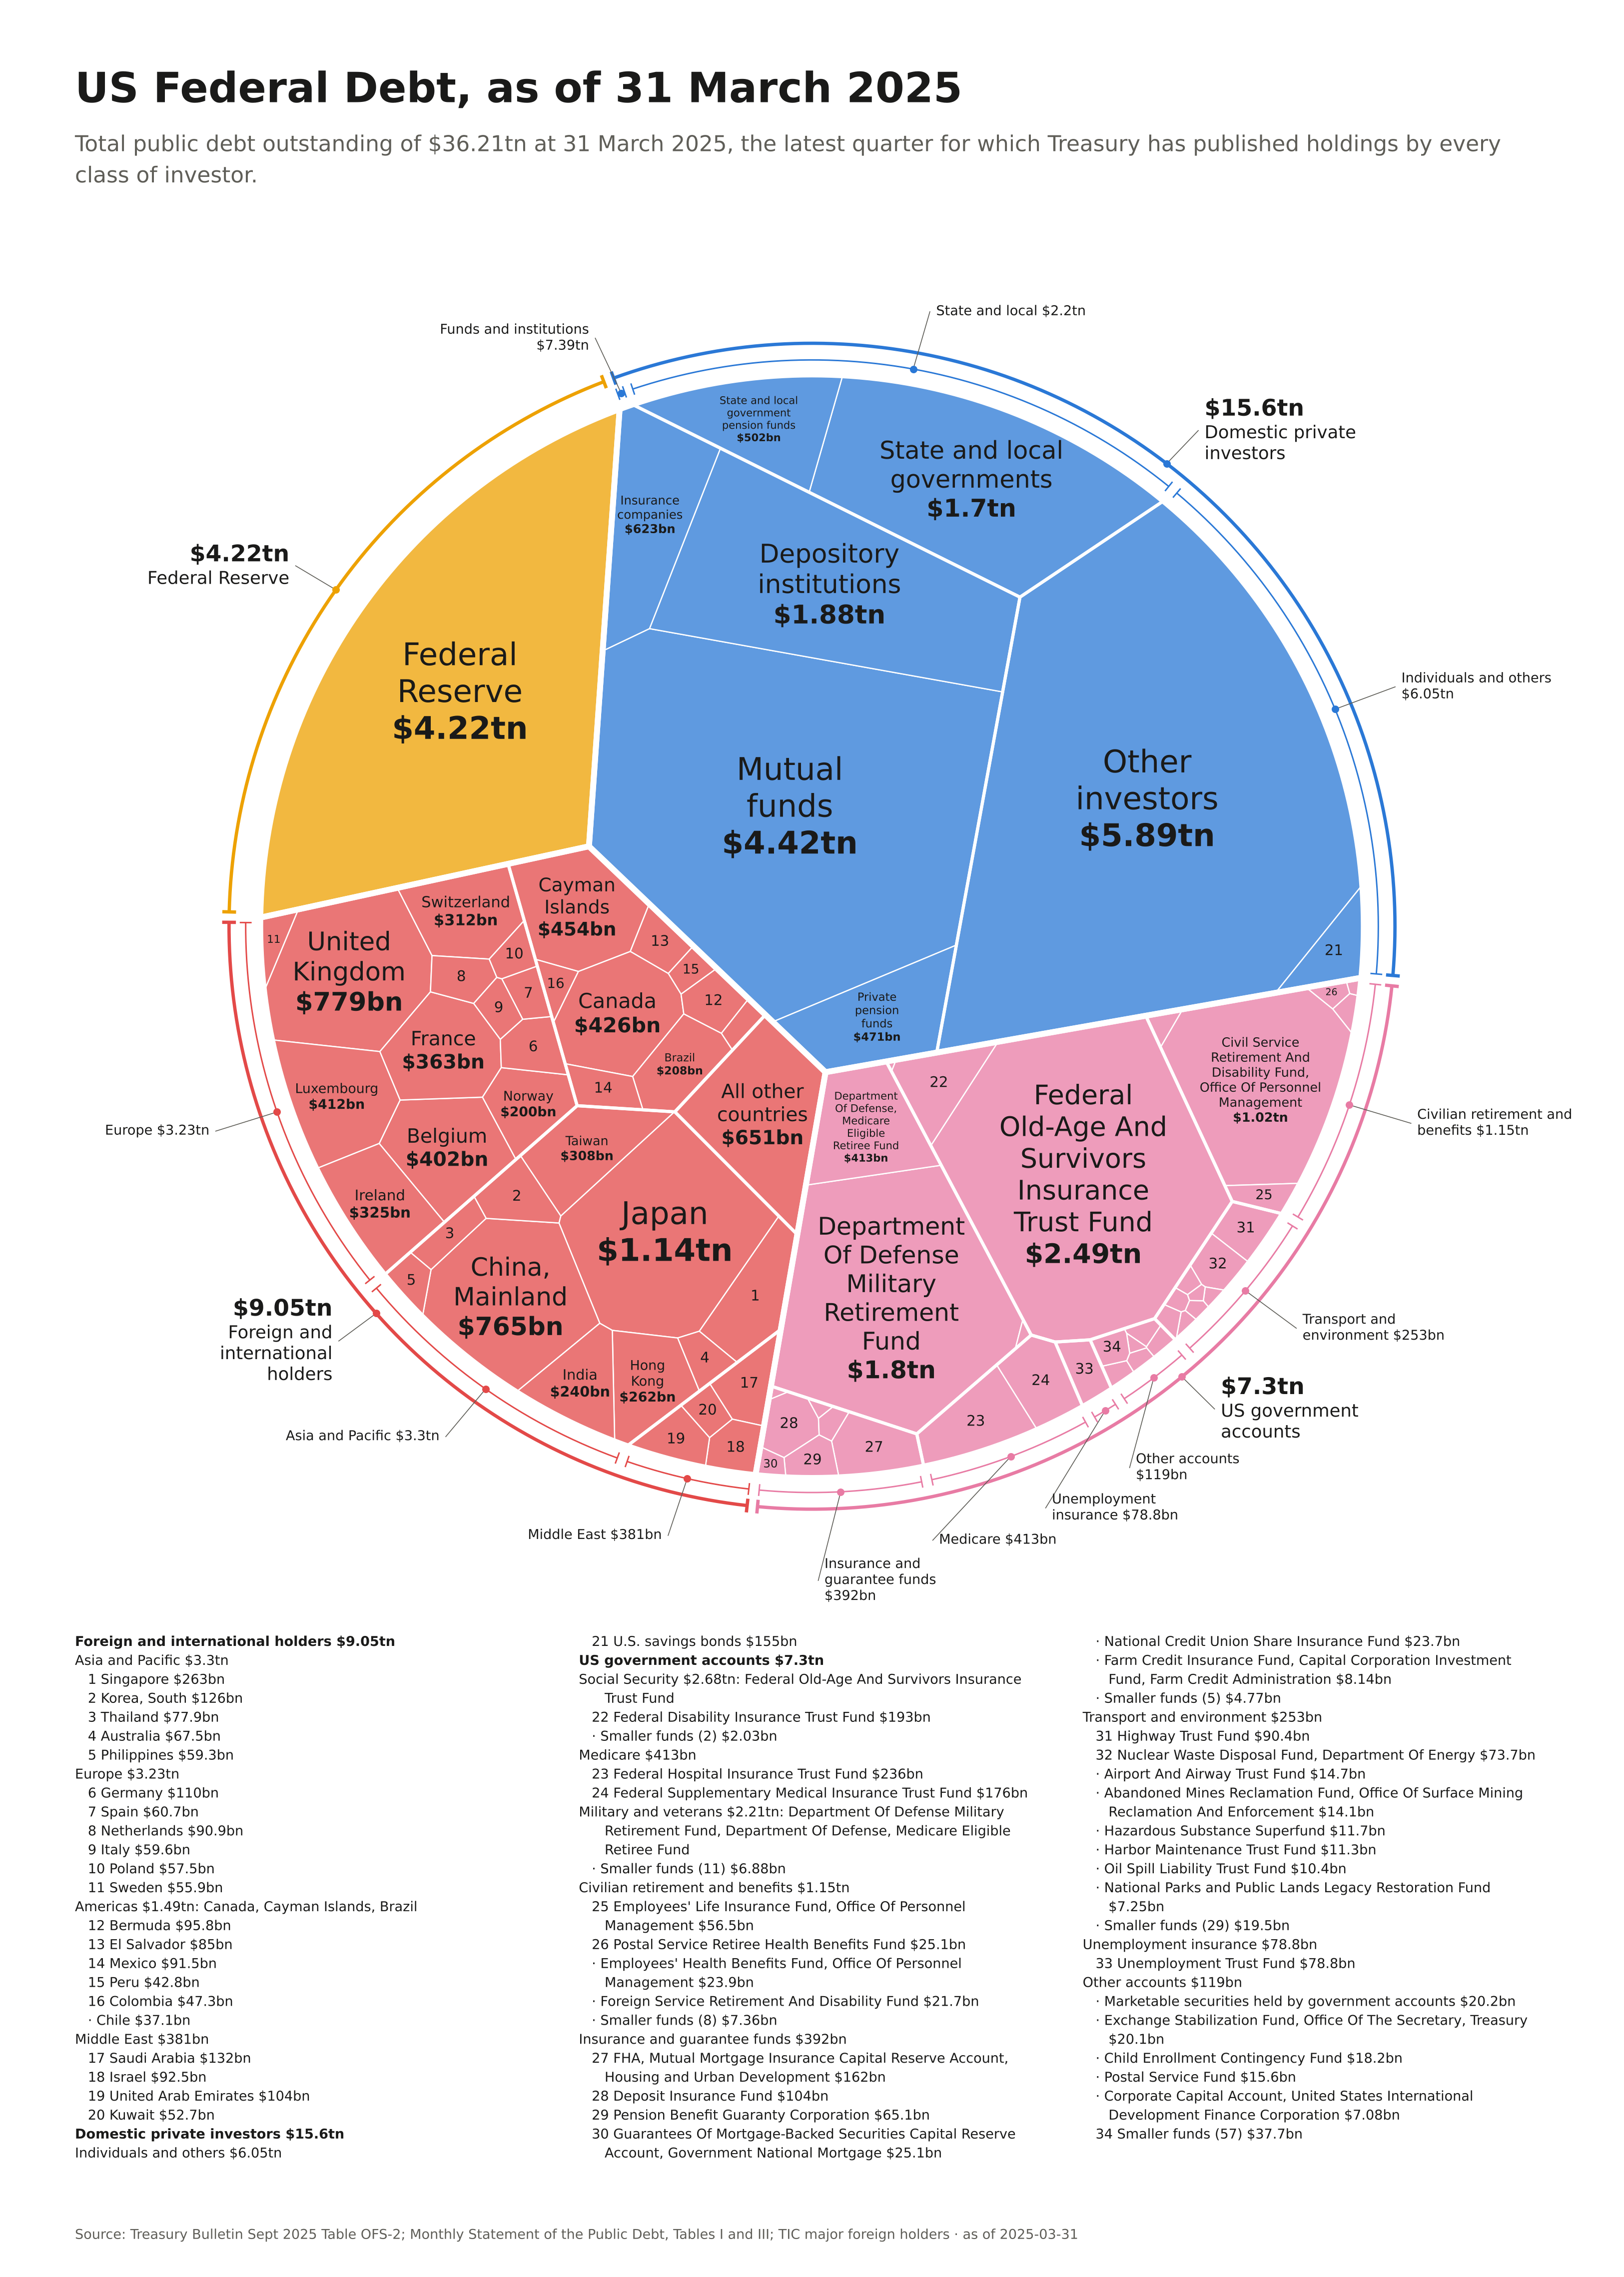

Data behind this chart, as committed beside it:
# title: US Federal Debt, as of 31 March 2025
# subtitle: Total public debt outstandin…, the latest quarter for which Treasury ha…
# source: Treasury Bulletin Sept 2025 Ta…, Tables I and III; TIC major foreign hold…
# source_url: https://fiscal.treasury.go…
# source_url: https://api.fiscaldata.tre…
# source_url: https://api.fiscaldata.tre…
# source_url: https://ticdata.treasury.g…
# as_of: 2025-03-31
# prefix: $
# scale: 1e9
# units: billions of dollars; OFS-2 and …, MSPD converted from millions
# derived: Federal Reserve 4218.8 = OFS-…
# omitted: 7 government funds that MSPD …, 000
# folded: within each government-account…, funds under $5bn are one cell, "Smaller funds (N)"; every fund and its …
# regions: TIC attributes holdings to th…, so custody centres (Belgium, Luxembourg, Cayman Islands) appear large
# reconciliation: foreign 9052.0 + domes…
# difference: +2.4, because TIC has since revised March 2025…
group, subgroup, label, value
Foreign and international holders, Asia and Pacific, Japan, 1135
Foreign and international holders, Europe, United Kingdom, 779.2
Foreign and international holders, Asia and Pacific, China, Mainland, 765.4
Foreign and international holders, Europe, Belgium, 402.1
Foreign and international holders, Americas, Canada, 426.3
Foreign and international holders, Europe, Luxembourg, 412.4
Foreign and international holders, Americas, Cayman Islands, 453.5
Foreign and international holders, Europe, France, 363.1
Foreign and international holders, Europe, Ireland, 324.8
Foreign and international holders, Asia and Pacific, Taiwan, 308.2
Foreign and international holders, Europe, Switzerland, 311.7
Foreign and international holders, Asia and Pacific, Singapore, 263.2
Foreign and international holders, Asia and Pacific, Hong Kong, 262.4
Foreign and international holders, Europe, Norway, 200.1
Foreign and international holders, Asia and Pacific, India, 239.9
Foreign and international holders, Americas, Brazil, 208.4
Foreign and international holders, Middle East, Saudi Arabia, 131.6
Foreign and international holders, Asia and Pacific, Korea, South, 125.8
Foreign and international holders, Middle East, Israel, 92.5
Foreign and international holders, Europe, Germany, 109.6
Foreign and international holders, Americas, Bermuda, 95.8
Foreign and international holders, Middle East, United Arab Emirates, 104.3
Foreign and international holders, Americas, El Salvador, 85
Foreign and international holders, Americas, Mexico, 91.5
Foreign and international holders, Asia and Pacific, Thailand, 77.9
Foreign and international holders, Europe, Spain, 60.7
Foreign and international holders, Asia and Pacific, Australia, 67.5
Foreign and international holders, Europe, Netherlands, 90.9
Foreign and international holders, Middle East, Kuwait, 52.7
Foreign and international holders, Europe, Italy, 59.6
Foreign and international holders, Asia and Pacific, Philippines, 59.3
Foreign and international holders, Europe, Poland, 57.5
Foreign and international holders, Europe, Sweden, 55.9
Foreign and international holders, Americas, Peru, 42.8
Foreign and international holders, Americas, Colombia, 47.3
Foreign and international holders, Americas, Chile, 37.1
Foreign and international holders, All other countries, All other countries, 650.9
Domestic private investors, Funds and institutions, Mutual funds, 4421
Domestic private investors, Individuals and others, Other investors, 5891
Domestic private investors, Funds and institutions, Depository institutions, 1878
Domestic private investors, State and local, State and local governments, 1700
Domestic private investors, Funds and institutions, Insurance companies, 622.9
Domestic private investors, State and local, State and local government pension funds, 502
... 40 more rows
